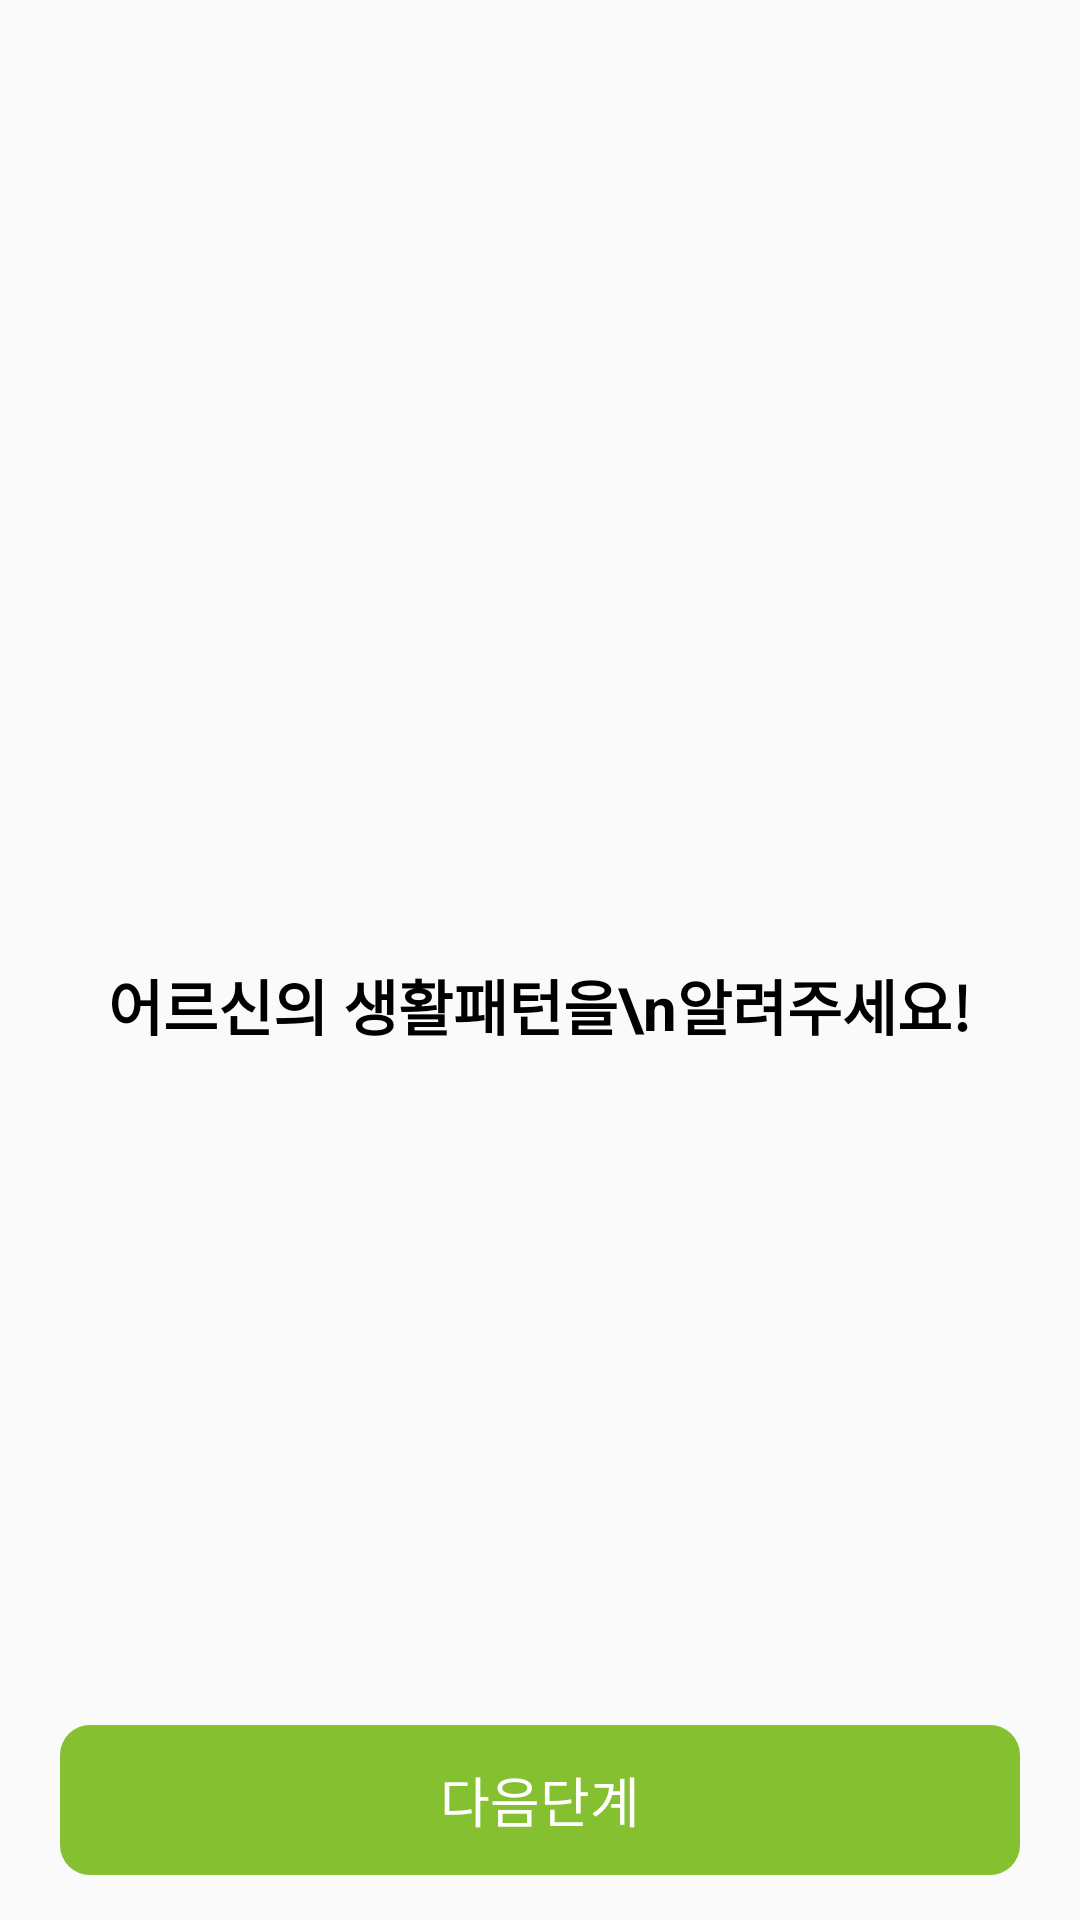

Layout XML and referenced resources for this Android screen:
<!-- AndroidManifest.xml: application theme Theme.OldGuard_GuardianVer -->
<!-- res/layout/activity_living_pattern.xml -->
<?xml version="1.0" encoding="utf-8"?>
<androidx.constraintlayout.widget.ConstraintLayout xmlns:android="http://schemas.android.com/apk/res/android"
    android:layout_width="match_parent"
    android:layout_height="match_parent"
    xmlns:app="http://schemas.android.com/apk/res-auto">

    <LinearLayout
        android:layout_width="match_parent"
        android:layout_height="500dp"
        android:gravity="center"
        android:orientation="vertical"
        app:layout_constraintTop_toTopOf="parent"
        app:layout_constraintStart_toStartOf="parent"
        app:layout_constraintEnd_toEndOf="parent">

        <ImageView
            android:layout_width="120dp"
            android:layout_height="120dp"
            android:src="@drawable/light_bulb"
            android:contentDescription="TODO"

            />
        <TextView
            android:layout_width="wrap_content"
            android:layout_height="wrap_content"
            android:text="어르신의 생활패턴을\n알려주세요!"
            android:textSize="20dp"
            android:textColor="@color/black"
            android:layout_marginTop="50dp"
            android:textStyle="bold"
            android:gravity="center"/>
    </LinearLayout>
    <androidx.constraintlayout.widget.ConstraintLayout
        android:layout_width="match_parent"
        android:layout_height="80dp"
        app:layout_constraintBottom_toBottomOf="parent"
        app:layout_constraintStart_toStartOf="parent"
        app:layout_constraintEnd_toEndOf="parent">

        <Button
            android:id="@+id/next_btn"
            android:layout_width="match_parent"
            android:layout_height="50dp"
            android:background="@drawable/round_button"
            android:backgroundTint="@color/green_4"
            android:text="@string/next_level"
            android:textColor="@color/white"
            android:textSize="18dp"
            app:layout_constraintStart_toStartOf="parent"
            app:layout_constraintEnd_toEndOf="parent"
            app:layout_constraintBottom_toBottomOf="parent"
            android:layout_marginBottom="15dp"
            android:layout_marginHorizontal="20dp"/>

    </androidx.constraintlayout.widget.ConstraintLayout>

</androidx.constraintlayout.widget.ConstraintLayout>
<!-- resources referenced by this layout -->
<resources>
  <color name="black">#FF000000</color>
  <color name="green_4">#85c031</color>
  <color name="white">#FFFFFFFF</color>
  <!-- drawable round_button (drawable) -->
  <?xml version="1.0" encoding="utf-8"?>
  <shape xmlns:android="http://schemas.android.com/apk/res/android"
      android:shape="rectangle"
      >
  
      <corners
          android:bottomRightRadius="10dp"
          android:bottomLeftRadius="10dp"
          android:topLeftRadius="10dp"
          android:topRightRadius="10dp"/>
  </shape>
  <string name="next_level">다음단계</string>
  <style name="Theme.OldGuard_GuardianVer" parent="Theme.AppCompat.Light">
          
          <item name="colorPrimary">@color/purple_500</item>
          <item name="colorPrimaryVariant">@color/purple_700</item>
          <item name="colorOnPrimary">@color/white</item>
          
          <item name="colorSecondary">@color/teal_200</item>
          <item name="colorSecondaryVariant">@color/teal_700</item>
          <item name="colorOnSecondary">@color/black</item>
          
          <item name="android:statusBarColor">?attr/colorPrimaryVariant</item>
          
          
          <item name="windowActionBar">false</item>
          <item name="windowNoTitle">true</item>
      </style>
  <color name="purple_500">#FF6200EE</color>
  <color name="purple_700">#FF3700B3</color>
  <color name="teal_200">#FF03DAC5</color>
  <color name="teal_700">#FF018786</color>
</resources>
